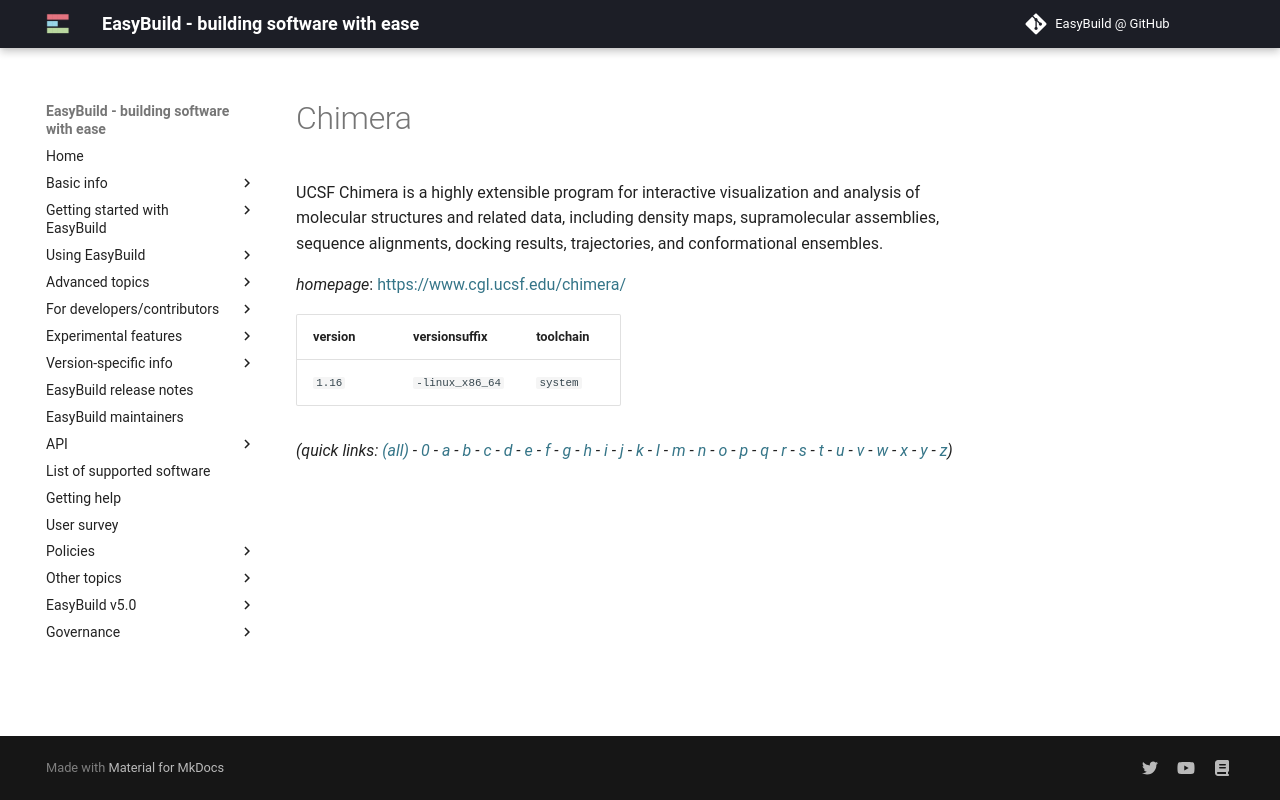

repository: easybuilders/easybuild-docs · page: version-specific/supported-software/c/Chimera/index.html · generator: mkdocs

---
search:
  boost: 0.5
---
# Chimera

UCSF Chimera is a highly extensible program for interactive visualization  and analysis of molecular structures and related data, including density maps, supramolecular  assemblies, sequence alignments, docking results, trajectories, and conformational ensembles.

*homepage*: <https://www.cgl.ucsf.edu/chimera/>

version | versionsuffix | toolchain
--------|---------------|----------
``1.16`` | ``-linux_x86_64`` | ``system``


*(quick links: [(all)](../index.md) - [0](../0/index.md) - [a](../a/index.md) - [b](../b/index.md) - [c](../c/index.md) - [d](../d/index.md) - [e](../e/index.md) - [f](../f/index.md) - [g](../g/index.md) - [h](../h/index.md) - [i](../i/index.md) - [j](../j/index.md) - [k](../k/index.md) - [l](../l/index.md) - [m](../m/index.md) - [n](../n/index.md) - [o](../o/index.md) - [p](../p/index.md) - [q](../q/index.md) - [r](../r/index.md) - [s](../s/index.md) - [t](../t/index.md) - [u](../u/index.md) - [v](../v/index.md) - [w](../w/index.md) - [x](../x/index.md) - [y](../y/index.md) - [z](../z/index.md))*
